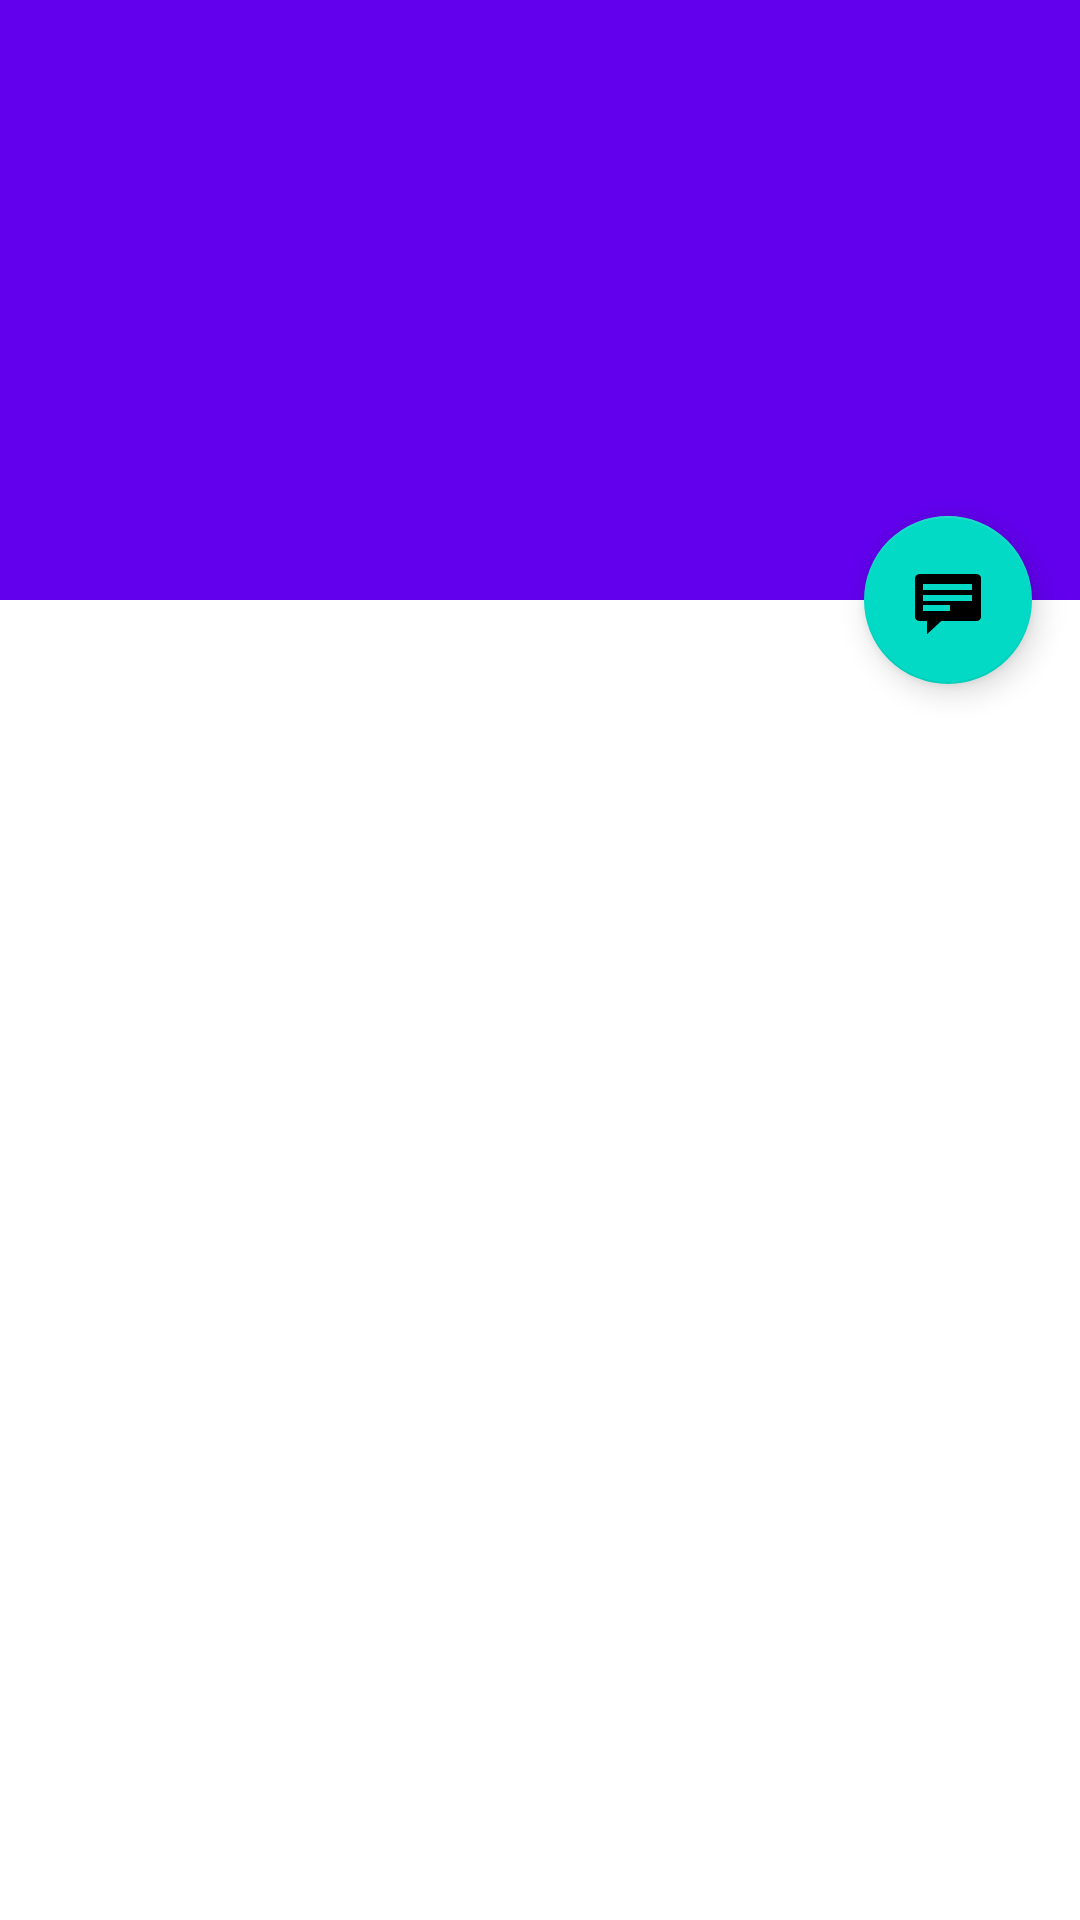

The Android layout XML behind this screen, and the referenced resources:
<!-- AndroidManifest.xml: activity theme Theme.PirateShips.NoActionBar -->
<!-- res/layout/activity_item_detail.xml -->
<?xml version="1.0" encoding="utf-8"?>
<layout xmlns:android="http://schemas.android.com/apk/res/android"
    xmlns:app="http://schemas.android.com/apk/res-auto"
    xmlns:tools="http://schemas.android.com/tools">

    <data>

        <variable
            name="viewModel"
            type="bilek.pirateships.ItemDetailViewModel" />
    </data>

    <androidx.coordinatorlayout.widget.CoordinatorLayout
        android:layout_width="match_parent"
        android:layout_height="match_parent"
        android:fitsSystemWindows="true"
        tools:context=".ItemDetailActivity"
        tools:ignore="MergeRootFrame">

        <com.google.android.material.appbar.AppBarLayout
            android:id="@+id/app_bar"
            android:layout_width="match_parent"
            android:layout_height="@dimen/app_bar_height"
            android:fitsSystemWindows="true"
            android:theme="@style/ThemeOverlay.AppCompat.Dark.ActionBar">

            <com.google.android.material.appbar.CollapsingToolbarLayout
                android:id="@+id/toolbar_layout"
                android:layout_width="match_parent"
                android:layout_height="match_parent"
                android:fitsSystemWindows="true"
                app:contentScrim="?attr/colorPrimary"
                app:layout_scrollFlags="scroll|exitUntilCollapsed"
                app:toolbarId="@+id/toolbar">

                <androidx.appcompat.widget.Toolbar
                    android:id="@+id/detail_toolbar"
                    android:layout_width="match_parent"
                    android:layout_height="?attr/actionBarSize"
                    app:layout_collapseMode="pin"
                    app:popupTheme="@style/ThemeOverlay.AppCompat.Light" />

            </com.google.android.material.appbar.CollapsingToolbarLayout>

        </com.google.android.material.appbar.AppBarLayout>

        <androidx.core.widget.NestedScrollView
            android:id="@+id/item_detail_container"
            android:layout_width="match_parent"
            android:layout_height="match_parent"
            app:layout_behavior="@string/appbar_scrolling_view_behavior" />

        <com.google.android.material.floatingactionbutton.FloatingActionButton
            android:id="@+id/fab"
            android:layout_width="wrap_content"
            android:layout_height="wrap_content"
            android:layout_gravity="center_vertical|start"
            android:layout_margin="@dimen/fab_margin"
            android:contentDescription="@null"
            android:onClick="@{() -> viewModel.onFabClick()}"
            app:layout_anchor="@+id/item_detail_container"
            app:layout_anchorGravity="top|end"
            app:srcCompat="@android:drawable/stat_notify_chat" />

    </androidx.coordinatorlayout.widget.CoordinatorLayout>
</layout>
<!-- resources referenced by this layout -->
<resources>
  <dimen name="app_bar_height">200dp</dimen>
  <dimen name="fab_margin">16dp</dimen>
  <style name="Theme.PirateShips.NoActionBar">
          <item name="windowActionBar">false</item>
          <item name="windowNoTitle">true</item>
      </style>
</resources>
